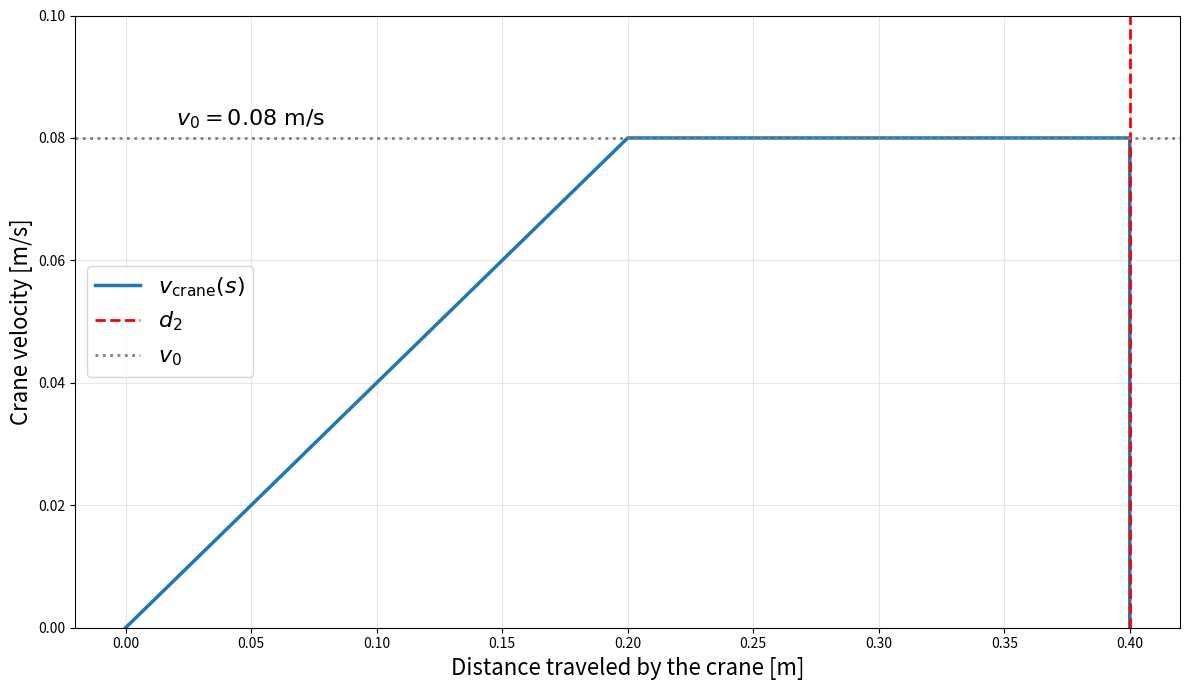

The matplotlib source for this figure:
import numpy as np
import matplotlib.pyplot as plt

# Parameters
v0 = 0.08
d_acc = 0.20
d2 = 0.40

# Acceleration phase
s_acc = np.linspace(0, d_acc, 100)
v_acc = v0 * s_acc / d_acc

# Constant-speed phase
s_const = np.linspace(d_acc, d2, 100)
v_const = np.full_like(s_const, v0)

# Add the vertical drop at d2
s = np.concatenate([s_acc, s_const, [d2, d2]])
v = np.concatenate([v_acc, v_const, [v0, 0]])

# Plot
plt.figure(figsize=(12, 7))
plt.plot(s, v, linewidth=2.5, label=r"$v_{\mathrm{crane}}(s)$")
plt.axvline(d2, color='red', linestyle='--', linewidth=2, label=r"$d_2$")
plt.axhline(v0, color='gray', linestyle=':', linewidth=2, label=r"$v_0$")

# Text
plt.text(0.02, v0 + 0.002, r"$v_0 = 0.08\ \mathrm{m/s}$", fontsize=16)

# Labels and style
plt.xlabel("Distance traveled by the crane [m]", fontsize=16)
plt.ylabel("Crane velocity [m/s]", fontsize=16)
plt.xlim(-0.02, 0.42)
plt.ylim(0, 0.10)
plt.grid(True, alpha=0.3)
plt.legend(fontsize=16, loc="center left")

plt.tight_layout()
plt.savefig("crane_velocity_profile.png", dpi=300, bbox_inches="tight", facecolor="white")
plt.show()
